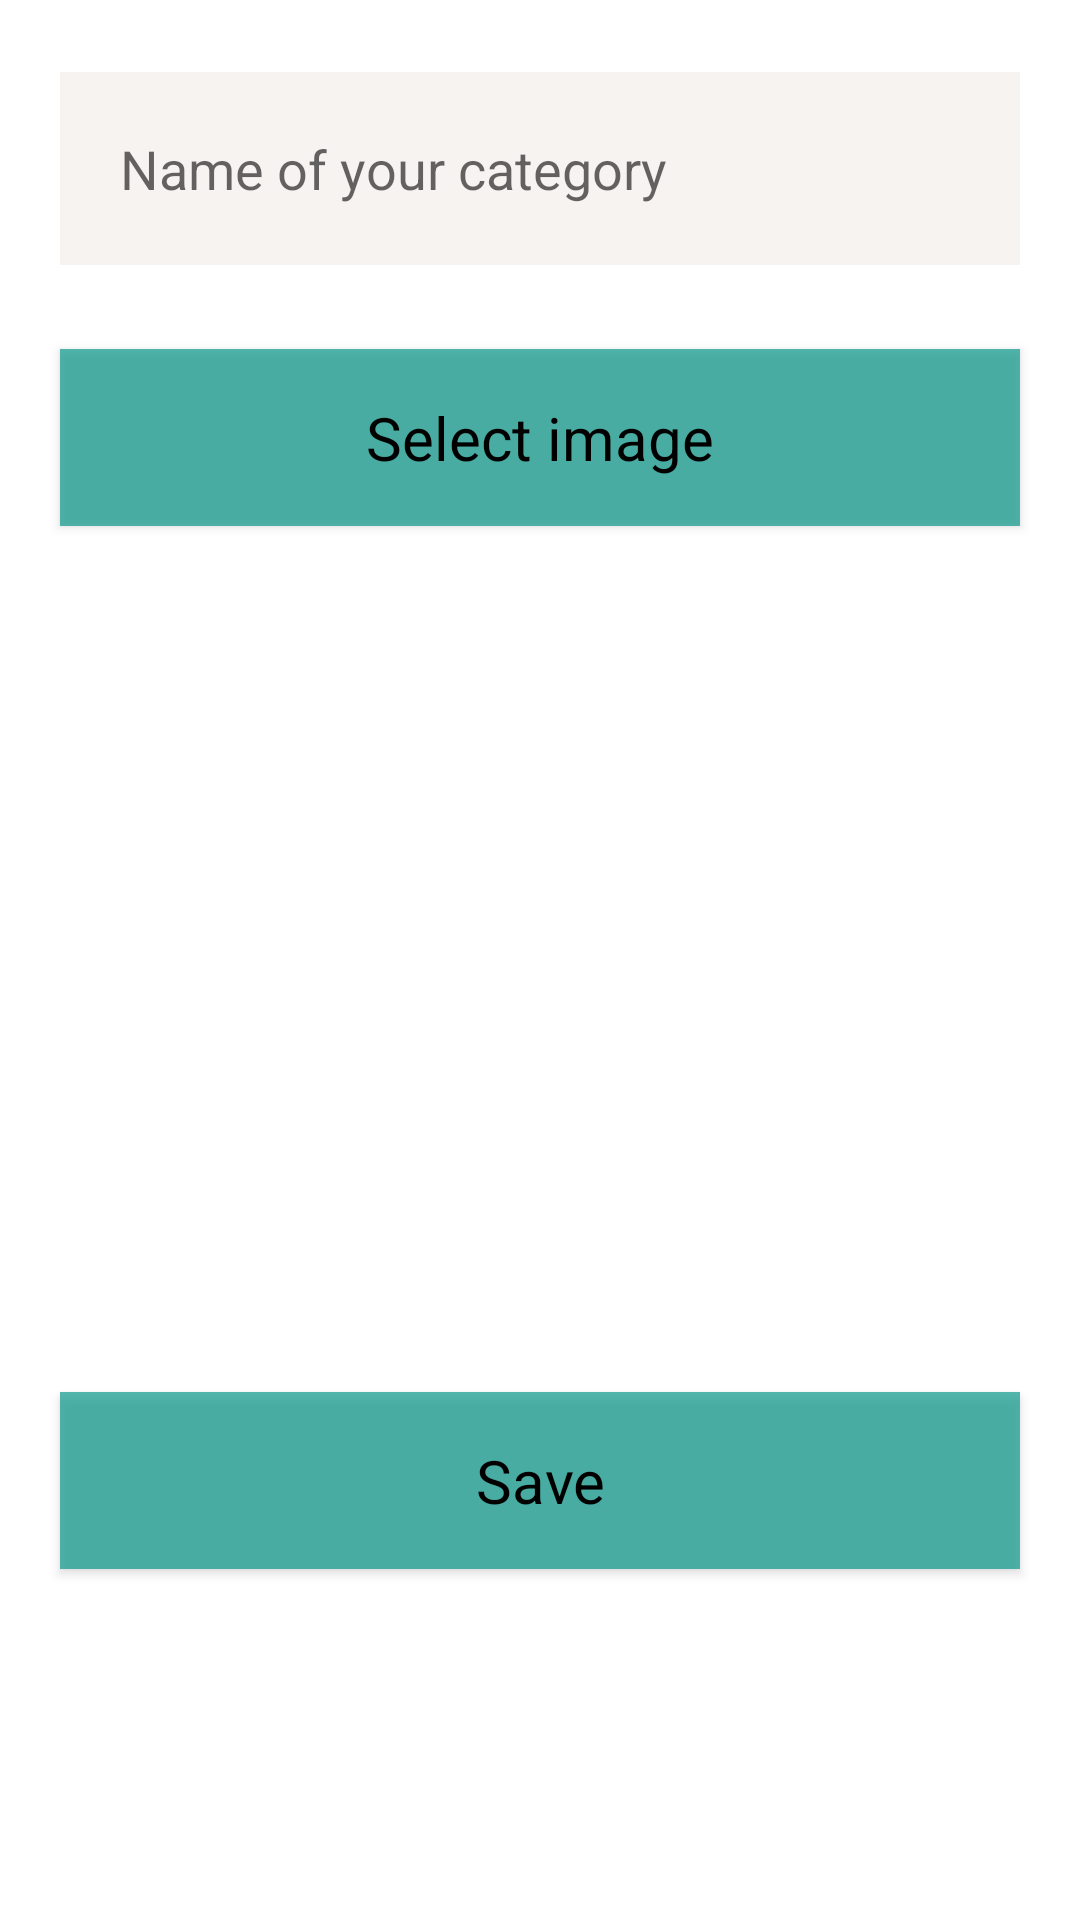

Layout XML and referenced resources for this Android screen:
<!-- AndroidManifest.xml: application theme Theme.Recipe_book_App -->
<!-- res/layout/add_new_category.xml -->
<?xml version="1.0" encoding="utf-8"?>
<androidx.constraintlayout.widget.ConstraintLayout xmlns:android="http://schemas.android.com/apk/res/android"
    xmlns:app="http://schemas.android.com/apk/res-auto"
    xmlns:tools="http://schemas.android.com/tools"
    android:layout_width="match_parent"
    android:layout_height="match_parent"
    >


    <EditText
        android:id="@+id/category_title"
        android:layout_width="match_parent"
        android:layout_height="wrap_content"
        android:layout_marginHorizontal="20dp"
        android:layout_marginTop="24dp"
        android:background="@color/baby_blue"
        android:backgroundTint="@color/lightGray"
        android:ems="10"
        android:hint="@string/name_of_your_category"
        android:inputType="textPersonName"
        android:padding="20dp"
        app:layout_constraintEnd_toEndOf="parent"
        app:layout_constraintHorizontal_bias="0.4"
        app:layout_constraintStart_toStartOf="parent"
        app:layout_constraintTop_toTopOf="parent" />

    <com.google.android.material.button.MaterialButton
        android:id="@+id/select_img"
        android:layout_width="match_parent"
        android:layout_height="wrap_content"
        android:layout_marginHorizontal="20dp"
        android:layout_marginTop="28dp"
        android:background="@color/lightGray"
        android:padding="10dp"
        android:text="@string/select_image"
        style="@style/Text"
        android:textSize="20sp"

        app:layout_constraintEnd_toEndOf="@+id/category_title"
        app:layout_constraintStart_toStartOf="@+id/category_title"
        app:layout_constraintTop_toBottomOf="@+id/category_title"></com.google.android.material.button.MaterialButton>

    <ImageView
        android:id="@+id/image_preview"
        android:layout_width="250dp"
        android:layout_height="150dp"
        android:layout_marginHorizontal="20dp"
        android:layout_marginBottom="224dp"
        android:scaleType="fitXY"
        android:src="@drawable/ic_launcher_background"
        app:layout_constraintBottom_toBottomOf="parent"
        app:layout_constraintEnd_toEndOf="parent"
        app:layout_constraintHorizontal_bias="0.422"
        app:layout_constraintStart_toStartOf="parent"
        app:layout_constraintTop_toBottomOf="@+id/select_img"></ImageView>

    <com.google.android.material.button.MaterialButton
        android:id="@+id/saveCategory"
        style="@style/Text"
        android:layout_width="match_parent"
        android:layout_height="wrap_content"
        android:layout_marginHorizontal="20dp"
        android:background="@color/lightGray"
        android:padding="10dp"
        android:text="Save"
        android:textSize="20sp"
        app:layout_constraintBottom_toBottomOf="parent"
        app:layout_constraintEnd_toEndOf="@+id/category_title"
        app:layout_constraintHorizontal_bias="0.0"
        app:layout_constraintStart_toStartOf="@+id/category_title"
        app:layout_constraintTop_toBottomOf="@+id/image_preview"
        app:layout_constraintVertical_bias="0.443"></com.google.android.material.button.MaterialButton>


</androidx.constraintlayout.widget.ConstraintLayout>
<!-- resources referenced by this layout -->
<resources>
  <color name="baby_blue">#CFD8DC</color>
  <color name="lightGray">#ABF4EDEB</color>
  <string name="name_of_your_category">Name of your category</string>
  <string name="select_image">Select image</string>
  <style name="Text" parent="Theme.MaterialComponents.Light.NoActionBar">
          <item name="android:textColor">@color/black</item>
  
      </style>
  <style name="Theme.Recipe_book_App" parent="Theme.MaterialComponents.Light.DarkActionBar">
          
          <item name="colorPrimary">@color/darkGreen</item>
          <item name="colorPrimaryVariant">@color/purple_700</item>
          <item name="colorOnPrimary">@color/black</item>
          
          <item name="colorSecondary">@color/teal_200</item>
          <item name="colorSecondaryVariant">@color/teal_700</item>
          <item name="colorOnSecondary">@color/black</item>
          
          <item name="android:statusBarColor">?attr/colorPrimaryVariant</item>
          <item name="titleTextColor">@color/black</item>
          
      </style>
  <color name="black">#FF000000</color>
  <color name="darkGreen">#009688</color>
  <color name="purple_700">#FF3700B3</color>
  <color name="teal_200">#FF03DAC5</color>
  <color name="teal_700">#FF018786</color>
</resources>
